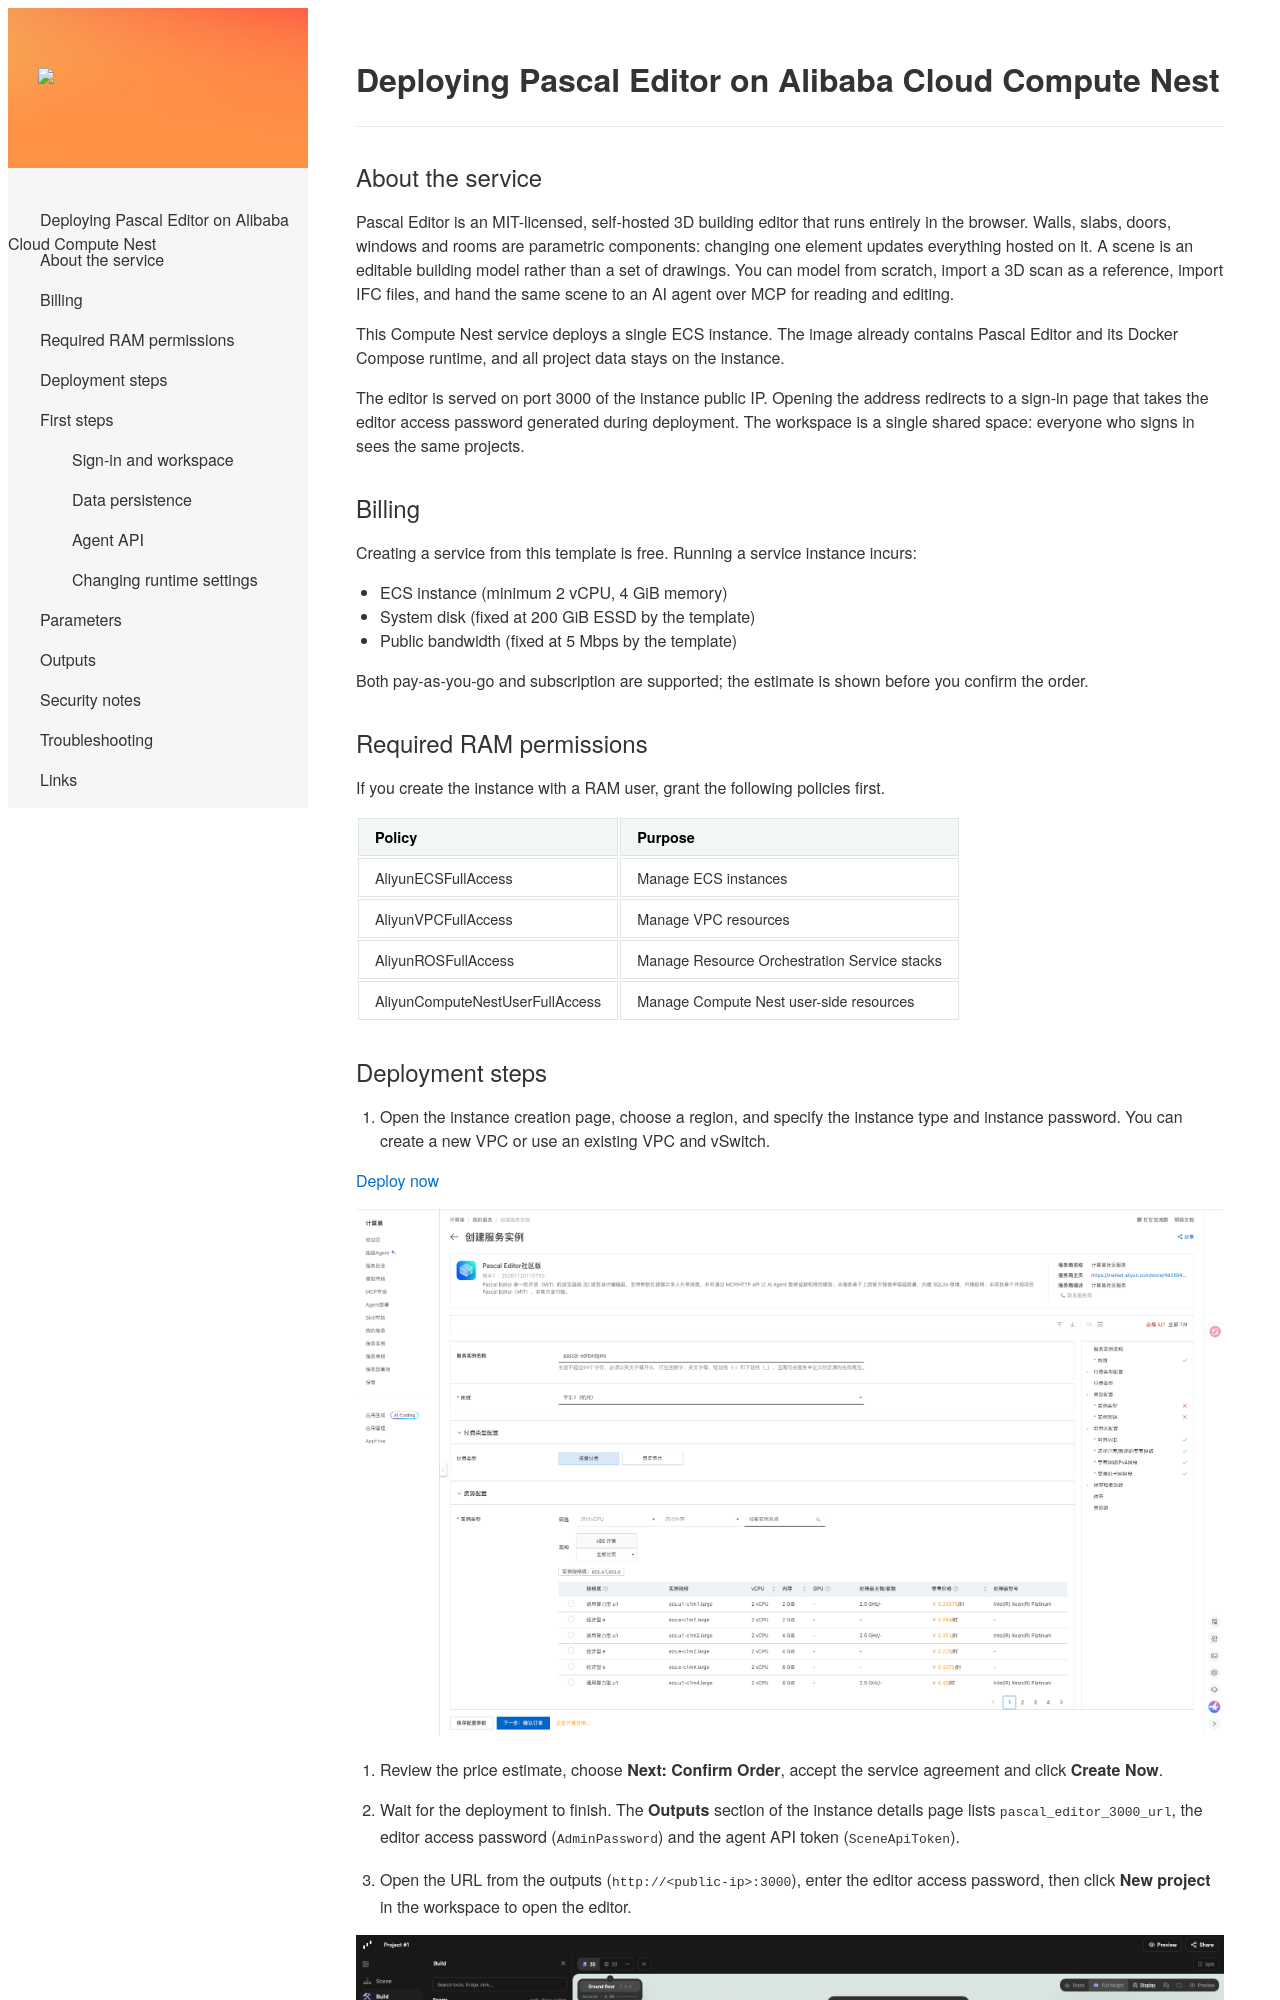

repository: aliyun-computenest/quickstart-pascal-editor · page: index-en/index.html · generator: mkdocs

# Deploying Pascal Editor on Alibaba Cloud Compute Nest

## About the service

Pascal Editor is an MIT-licensed, self-hosted 3D building editor that runs entirely in the browser. Walls, slabs, doors, windows and rooms are parametric components: changing one element updates everything hosted on it. A scene is an editable building model rather than a set of drawings. You can model from scratch, import a 3D scan as a reference, import IFC files, and hand the same scene to an AI agent over MCP for reading and editing.

This Compute Nest service deploys a single ECS instance. The image already contains Pascal Editor and its Docker Compose runtime, and all project data stays on the instance.

The editor is served on port 3000 of the instance public IP. Opening the address redirects to a sign-in page that takes the editor access password generated during deployment. The workspace is a single shared space: everyone who signs in sees the same projects.

## Billing

Creating a service from this template is free. Running a service instance incurs:

- ECS instance (minimum 2 vCPU, 4 GiB memory)
- System disk (fixed at 200 GiB ESSD by the template)
- Public bandwidth (fixed at 5 Mbps by the template)

Both pay-as-you-go and subscription are supported; the estimate is shown before you confirm the order.

## Required RAM permissions

If you create the instance with a RAM user, grant the following policies first.

| Policy | Purpose |
| --- | --- |
| AliyunECSFullAccess | Manage ECS instances |
| AliyunVPCFullAccess | Manage VPC resources |
| AliyunROSFullAccess | Manage Resource Orchestration Service stacks |
| AliyunComputeNestUserFullAccess | Manage Compute Nest user-side resources |
